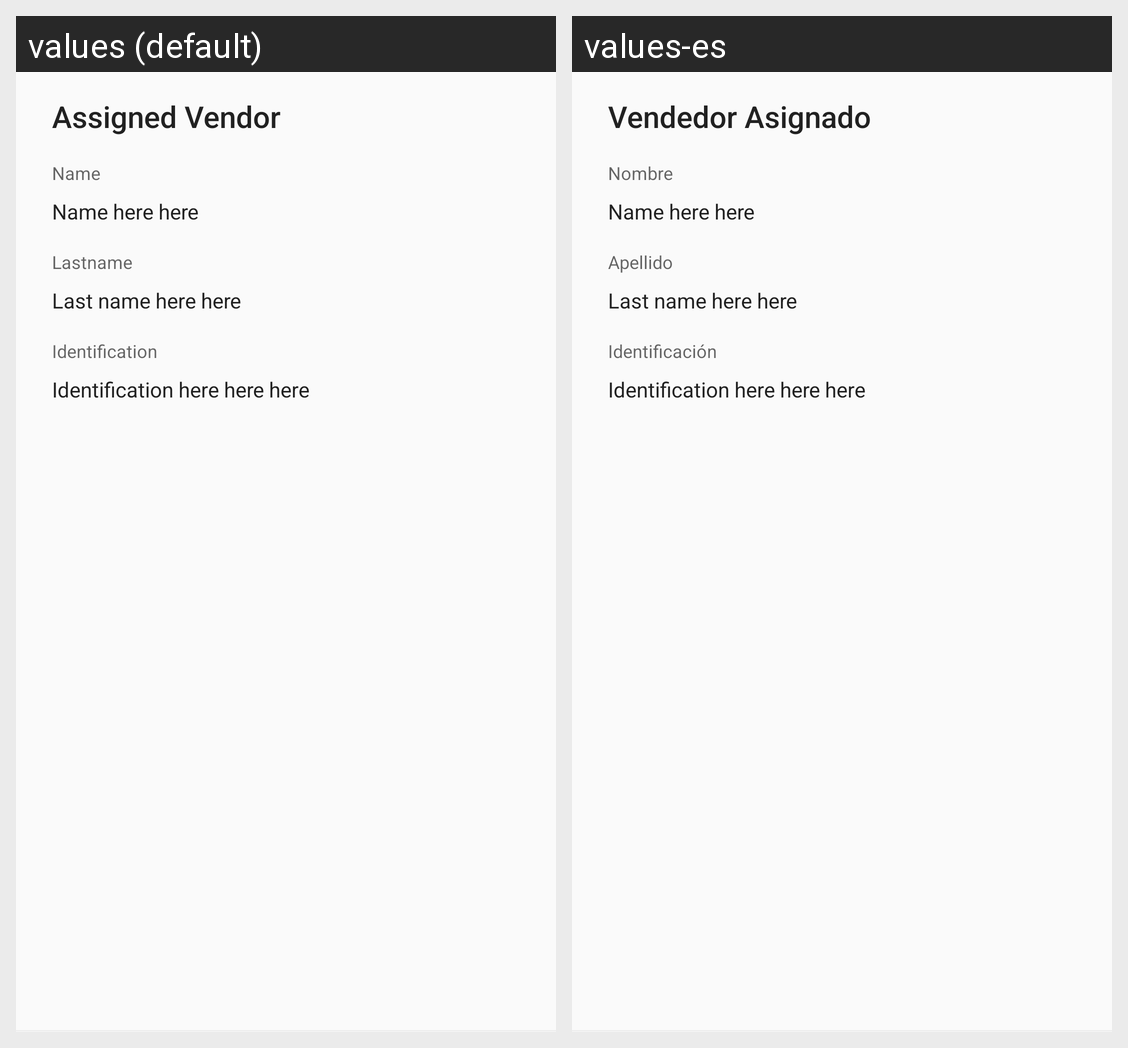

The Android screen above is rendered under two locales of the same app. Produce the string resources it draws, with the default and per-locale values.
Android screen res/layout/review_order_vendor_content.xml rendered under 2 locales, left to right: values (default), values-es. Device: Nexus 5 (rendered at 1080×1920; each locale shown at half size, 540×960, under a caption strip naming it); theme AppTheme.
Strings drawn on this screen, with the default value and each locale's value (text and hints the layout hard-codes, and strings that could not be matched under every locale, appear in the picture but are not listed):

assigned_vendor
  values: Assigned Vendor
  values-es: Vendedor Asignado

name
  values: Name
  values-es: Nombre

lastname
  values: Lastname
  values-es: Apellido

identification
  values: Identification
  values-es: Identificación
